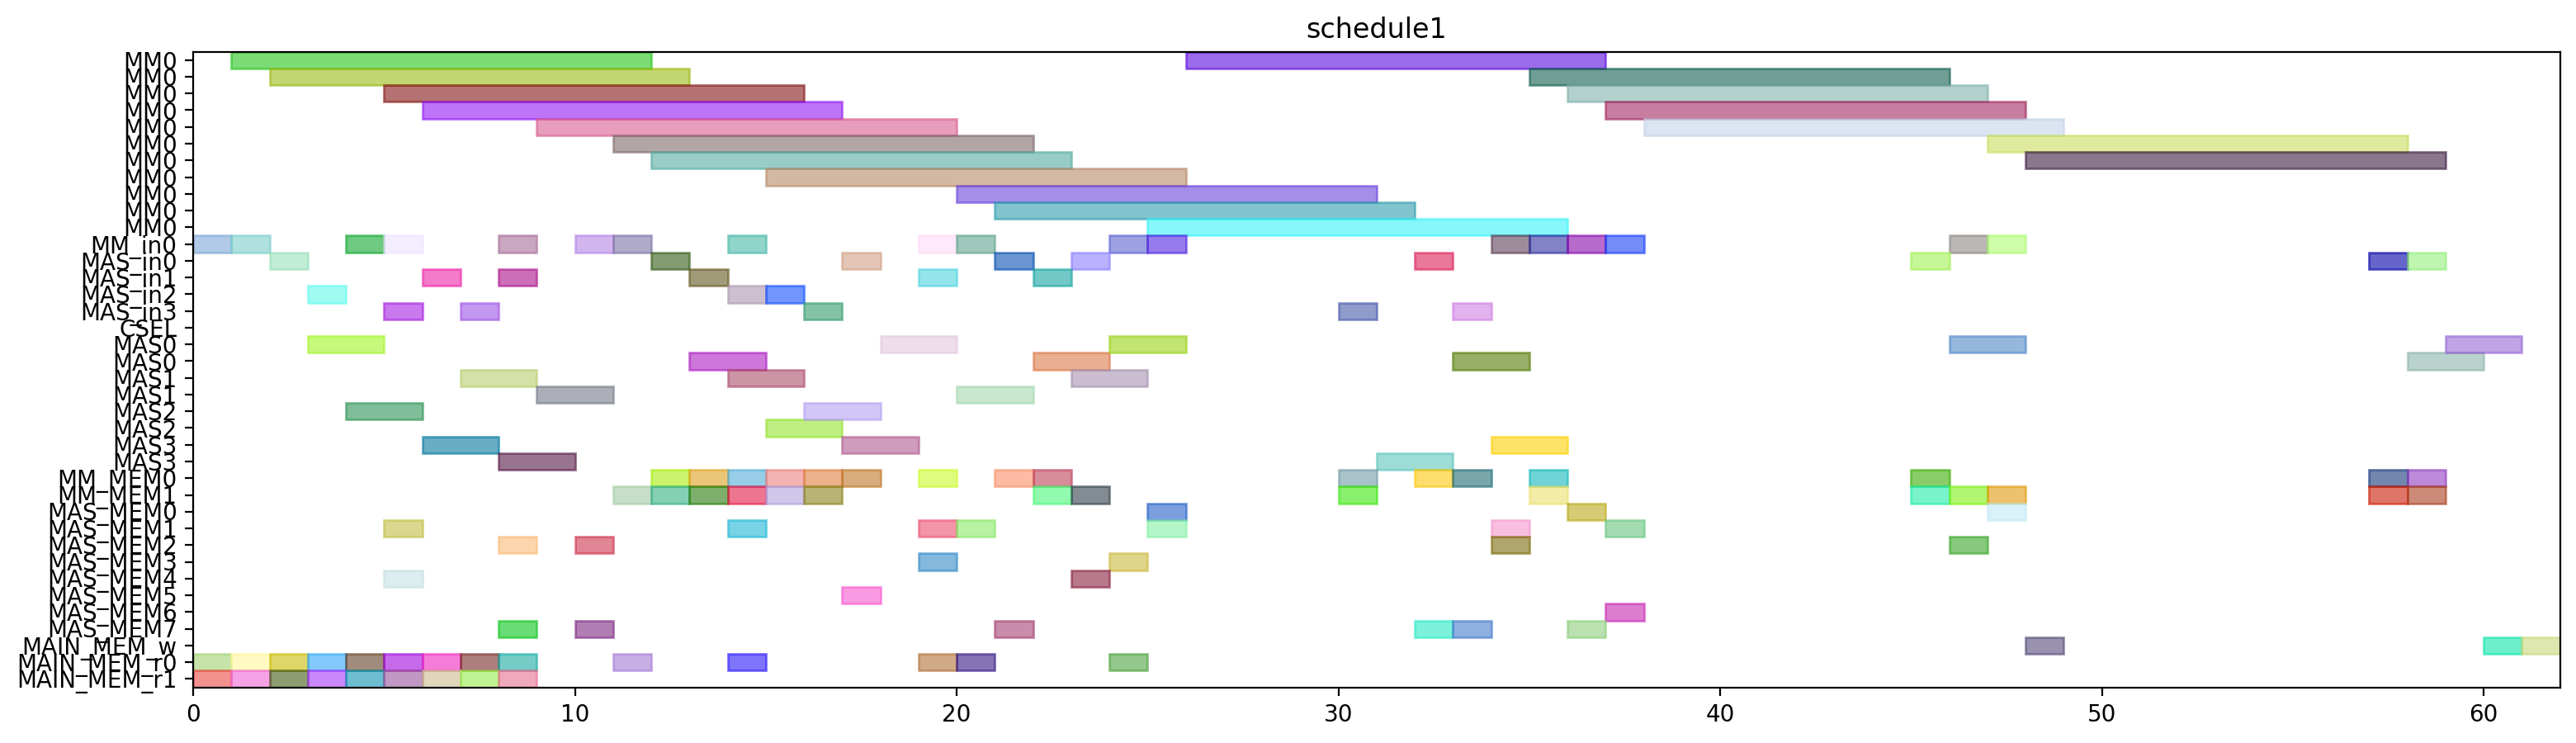

Source code (Python):
from pyschedule import Scenario, solvers, plotters, alt


def solve():
	horizon = 167
	S = Scenario("schedule1", horizon=horizon)

	# resource
	MM = S.Resources('MM', num=1, size=11)
	MM_in = S.Resources('MM_in', num=1)
	MAS_in = S.Resources('MAS_in', num=4)
	CSEL = S.Resource('CSEL')
	MAS = S.Resources('MAS', num=4, size=2, periods=range(1, horizon))
	MM_MEM = S.Resources('MM_MEM', num=2)
	MAS_MEM = S.Resources('MAS_MEM', num=8)
	MAIN_MEM_w = S.Resource('MAIN_MEM_w', size=1)
	MAIN_MEM_r = S.Resources('MAIN_MEM_r', num=2)

	# result of previous scheduling
	t2_in = S.Task('t2_in', length=1, delay_cost=1)
	S += t2_in >= 0
	t2_in += MM_in[0]

	t2_mem0 = S.Task('t2_mem0', length=1, delay_cost=1)
	S += t2_mem0 >= 0
	t2_mem0 += MAIN_MEM_r[0]

	t2_mem1 = S.Task('t2_mem1', length=1, delay_cost=1)
	S += t2_mem1 >= 0
	t2_mem1 += MAIN_MEM_r[1]

	t0_in = S.Task('t0_in', length=1, delay_cost=1)
	S += t0_in >= 1
	t0_in += MM_in[0]

	t0_mem0 = S.Task('t0_mem0', length=1, delay_cost=1)
	S += t0_mem0 >= 1
	t0_mem0 += MAIN_MEM_r[0]

	t0_mem1 = S.Task('t0_mem1', length=1, delay_cost=1)
	S += t0_mem1 >= 1
	t0_mem1 += MAIN_MEM_r[1]

	t2 = S.Task('t2', length=11, delay_cost=1)
	S += t2 >= 1
	t2 += MM[0]

	t0 = S.Task('t0', length=11, delay_cost=1)
	S += t0 >= 2
	t0 += MM[0]

	t9_in = S.Task('t9_in', length=1, delay_cost=1)
	S += t9_in >= 2
	t9_in += MAS_in[0]

	t9_mem0 = S.Task('t9_mem0', length=1, delay_cost=1)
	S += t9_mem0 >= 2
	t9_mem0 += MAIN_MEM_r[0]

	t9_mem1 = S.Task('t9_mem1', length=1, delay_cost=1)
	S += t9_mem1 >= 2
	t9_mem1 += MAIN_MEM_r[1]

	t8_in = S.Task('t8_in', length=1, delay_cost=1)
	S += t8_in >= 3
	t8_in += MAS_in[2]

	t8_mem0 = S.Task('t8_mem0', length=1, delay_cost=1)
	S += t8_mem0 >= 3
	t8_mem0 += MAIN_MEM_r[0]

	t8_mem1 = S.Task('t8_mem1', length=1, delay_cost=1)
	S += t8_mem1 >= 3
	t8_mem1 += MAIN_MEM_r[1]

	t9 = S.Task('t9', length=2, delay_cost=1)
	S += t9 >= 3
	t9 += MAS[0]

	t1_in = S.Task('t1_in', length=1, delay_cost=1)
	S += t1_in >= 4
	t1_in += MM_in[0]

	t1_mem0 = S.Task('t1_mem0', length=1, delay_cost=1)
	S += t1_mem0 >= 4
	t1_mem0 += MAIN_MEM_r[0]

	t1_mem1 = S.Task('t1_mem1', length=1, delay_cost=1)
	S += t1_mem1 >= 4
	t1_mem1 += MAIN_MEM_r[1]

	t8 = S.Task('t8', length=2, delay_cost=1)
	S += t8 >= 4
	t8 += MAS[2]

	t1 = S.Task('t1', length=11, delay_cost=1)
	S += t1 >= 5
	t1 += MM[0]

	t10_in = S.Task('t10_in', length=1, delay_cost=1)
	S += t10_in >= 5
	t10_in += MM_in[0]

	t10_mem0 = S.Task('t10_mem0', length=1, delay_cost=1)
	S += t10_mem0 >= 5
	t10_mem0 += MAS_MEM[4]

	t10_mem1 = S.Task('t10_mem1', length=1, delay_cost=1)
	S += t10_mem1 >= 5
	t10_mem1 += MAS_MEM[1]

	t14_in = S.Task('t14_in', length=1, delay_cost=1)
	S += t14_in >= 5
	t14_in += MAS_in[3]

	t14_mem0 = S.Task('t14_mem0', length=1, delay_cost=1)
	S += t14_mem0 >= 5
	t14_mem0 += MAIN_MEM_r[0]

	t14_mem1 = S.Task('t14_mem1', length=1, delay_cost=1)
	S += t14_mem1 >= 5
	t14_mem1 += MAIN_MEM_r[1]

	t10 = S.Task('t10', length=11, delay_cost=1)
	S += t10 >= 6
	t10 += MM[0]

	t13_in = S.Task('t13_in', length=1, delay_cost=1)
	S += t13_in >= 6
	t13_in += MAS_in[1]

	t13_mem0 = S.Task('t13_mem0', length=1, delay_cost=1)
	S += t13_mem0 >= 6
	t13_mem0 += MAIN_MEM_r[0]

	t13_mem1 = S.Task('t13_mem1', length=1, delay_cost=1)
	S += t13_mem1 >= 6
	t13_mem1 += MAIN_MEM_r[1]

	t14 = S.Task('t14', length=2, delay_cost=1)
	S += t14 >= 6
	t14 += MAS[3]

	t13 = S.Task('t13', length=2, delay_cost=1)
	S += t13 >= 7
	t13 += MAS[1]

	t4_in = S.Task('t4_in', length=1, delay_cost=1)
	S += t4_in >= 7
	t4_in += MAS_in[3]

	t4_mem0 = S.Task('t4_mem0', length=1, delay_cost=1)
	S += t4_mem0 >= 7
	t4_mem0 += MAIN_MEM_r[0]

	t4_mem1 = S.Task('t4_mem1', length=1, delay_cost=1)
	S += t4_mem1 >= 7
	t4_mem1 += MAIN_MEM_r[1]

	t15_in = S.Task('t15_in', length=1, delay_cost=1)
	S += t15_in >= 8
	t15_in += MM_in[0]

	t15_mem0 = S.Task('t15_mem0', length=1, delay_cost=1)
	S += t15_mem0 >= 8
	t15_mem0 += MAS_MEM[2]

	t15_mem1 = S.Task('t15_mem1', length=1, delay_cost=1)
	S += t15_mem1 >= 8
	t15_mem1 += MAS_MEM[7]

	t3_in = S.Task('t3_in', length=1, delay_cost=1)
	S += t3_in >= 8
	t3_in += MAS_in[1]

	t3_mem0 = S.Task('t3_mem0', length=1, delay_cost=1)
	S += t3_mem0 >= 8
	t3_mem0 += MAIN_MEM_r[0]

	t3_mem1 = S.Task('t3_mem1', length=1, delay_cost=1)
	S += t3_mem1 >= 8
	t3_mem1 += MAIN_MEM_r[1]

	t4 = S.Task('t4', length=2, delay_cost=1)
	S += t4 >= 8
	t4 += MAS[3]

	t15 = S.Task('t15', length=11, delay_cost=1)
	S += t15 >= 9
	t15 += MM[0]

	t3 = S.Task('t3', length=2, delay_cost=1)
	S += t3 >= 9
	t3 += MAS[1]

	t5_in = S.Task('t5_in', length=1, delay_cost=1)
	S += t5_in >= 10
	t5_in += MM_in[0]

	t5_mem0 = S.Task('t5_mem0', length=1, delay_cost=1)
	S += t5_mem0 >= 10
	t5_mem0 += MAS_MEM[2]

	t5_mem1 = S.Task('t5_mem1', length=1, delay_cost=1)
	S += t5_mem1 >= 10
	t5_mem1 += MAS_MEM[7]

	t26_in = S.Task('t26_in', length=1, delay_cost=1)
	S += t26_in >= 11
	t26_in += MM_in[0]

	t26_mem0 = S.Task('t26_mem0', length=1, delay_cost=1)
	S += t26_mem0 >= 11
	t26_mem0 += MAIN_MEM_r[0]

	t26_mem1 = S.Task('t26_mem1', length=1, delay_cost=1)
	S += t26_mem1 >= 11
	t26_mem1 += MM_MEM[1]

	t5 = S.Task('t5', length=11, delay_cost=1)
	S += t5 >= 11
	t5 += MM[0]

	t24_in = S.Task('t24_in', length=1, delay_cost=1)
	S += t24_in >= 12
	t24_in += MAS_in[0]

	t24_mem0 = S.Task('t24_mem0', length=1, delay_cost=1)
	S += t24_mem0 >= 12
	t24_mem0 += MM_MEM[0]

	t24_mem1 = S.Task('t24_mem1', length=1, delay_cost=1)
	S += t24_mem1 >= 12
	t24_mem1 += MM_MEM[1]

	t26 = S.Task('t26', length=11, delay_cost=1)
	S += t26 >= 12
	t26 += MM[0]

	t16_in = S.Task('t16_in', length=1, delay_cost=1)
	S += t16_in >= 13
	t16_in += MAS_in[1]

	t16_mem0 = S.Task('t16_mem0', length=1, delay_cost=1)
	S += t16_mem0 >= 13
	t16_mem0 += MM_MEM[0]

	t16_mem1 = S.Task('t16_mem1', length=1, delay_cost=1)
	S += t16_mem1 >= 13
	t16_mem1 += MM_MEM[1]

	t24 = S.Task('t24', length=2, delay_cost=1)
	S += t24 >= 13
	t24 += MAS[0]

	t16 = S.Task('t16', length=2, delay_cost=1)
	S += t16 >= 14
	t16 += MAS[1]

	t19_in = S.Task('t19_in', length=1, delay_cost=1)
	S += t19_in >= 14
	t19_in += MM_in[0]

	t19_mem0 = S.Task('t19_mem0', length=1, delay_cost=1)
	S += t19_mem0 >= 14
	t19_mem0 += MAIN_MEM_r[0]

	t19_mem1 = S.Task('t19_mem1', length=1, delay_cost=1)
	S += t19_mem1 >= 14
	t19_mem1 += MM_MEM[1]

	t25_in = S.Task('t25_in', length=1, delay_cost=1)
	S += t25_in >= 14
	t25_in += MAS_in[2]

	t25_mem0 = S.Task('t25_mem0', length=1, delay_cost=1)
	S += t25_mem0 >= 14
	t25_mem0 += MM_MEM[0]

	t25_mem1 = S.Task('t25_mem1', length=1, delay_cost=1)
	S += t25_mem1 >= 14
	t25_mem1 += MAS_MEM[1]

	t11_in = S.Task('t11_in', length=1, delay_cost=1)
	S += t11_in >= 15
	t11_in += MAS_in[2]

	t11_mem0 = S.Task('t11_mem0', length=1, delay_cost=1)
	S += t11_mem0 >= 15
	t11_mem0 += MM_MEM[0]

	t11_mem1 = S.Task('t11_mem1', length=1, delay_cost=1)
	S += t11_mem1 >= 15
	t11_mem1 += MM_MEM[1]

	t19 = S.Task('t19', length=11, delay_cost=1)
	S += t19 >= 15
	t19 += MM[0]

	t25 = S.Task('t25', length=2, delay_cost=1)
	S += t25 >= 15
	t25 += MAS[2]

	t11 = S.Task('t11', length=2, delay_cost=1)
	S += t11 >= 16
	t11 += MAS[2]

	t6_in = S.Task('t6_in', length=1, delay_cost=1)
	S += t6_in >= 16
	t6_in += MAS_in[3]

	t6_mem0 = S.Task('t6_mem0', length=1, delay_cost=1)
	S += t6_mem0 >= 16
	t6_mem0 += MM_MEM[0]

	t6_mem1 = S.Task('t6_mem1', length=1, delay_cost=1)
	S += t6_mem1 >= 16
	t6_mem1 += MM_MEM[1]

	t12_in = S.Task('t12_in', length=1, delay_cost=1)
	S += t12_in >= 17
	t12_in += MAS_in[0]

	t12_mem0 = S.Task('t12_mem0', length=1, delay_cost=1)
	S += t12_mem0 >= 17
	t12_mem0 += MM_MEM[0]

	t12_mem1 = S.Task('t12_mem1', length=1, delay_cost=1)
	S += t12_mem1 >= 17
	t12_mem1 += MAS_MEM[5]

	t6 = S.Task('t6', length=2, delay_cost=1)
	S += t6 >= 17
	t6 += MAS[3]

	t12 = S.Task('t12', length=2, delay_cost=1)
	S += t12 >= 18
	t12 += MAS[0]

	t17_in = S.Task('t17_in', length=1, delay_cost=1)
	S += t17_in >= 19
	t17_in += MAS_in[1]

	t17_mem0 = S.Task('t17_mem0', length=1, delay_cost=1)
	S += t17_mem0 >= 19
	t17_mem0 += MM_MEM[0]

	t17_mem1 = S.Task('t17_mem1', length=1, delay_cost=1)
	S += t17_mem1 >= 19
	t17_mem1 += MAS_MEM[3]

	t18_in = S.Task('t18_in', length=1, delay_cost=1)
	S += t18_in >= 19
	t18_in += MM_in[0]

	t18_mem0 = S.Task('t18_mem0', length=1, delay_cost=1)
	S += t18_mem0 >= 19
	t18_mem0 += MAIN_MEM_r[0]

	t18_mem1 = S.Task('t18_mem1', length=1, delay_cost=1)
	S += t18_mem1 >= 19
	t18_mem1 += MAS_MEM[1]

	t17 = S.Task('t17', length=2, delay_cost=1)
	S += t17 >= 20
	t17 += MAS[1]

	t18 = S.Task('t18', length=11, delay_cost=1)
	S += t18 >= 20
	t18 += MM[0]

	t27_in = S.Task('t27_in', length=1, delay_cost=1)
	S += t27_in >= 20
	t27_in += MM_in[0]

	t27_mem0 = S.Task('t27_mem0', length=1, delay_cost=1)
	S += t27_mem0 >= 20
	t27_mem0 += MAIN_MEM_r[0]

	t27_mem1 = S.Task('t27_mem1', length=1, delay_cost=1)
	S += t27_mem1 >= 20
	t27_mem1 += MAS_MEM[1]

	t27 = S.Task('t27', length=11, delay_cost=1)
	S += t27 >= 21
	t27 += MM[0]

	t7_in = S.Task('t7_in', length=1, delay_cost=1)
	S += t7_in >= 21
	t7_in += MAS_in[0]

	t7_mem0 = S.Task('t7_mem0', length=1, delay_cost=1)
	S += t7_mem0 >= 21
	t7_mem0 += MM_MEM[0]

	t7_mem1 = S.Task('t7_mem1', length=1, delay_cost=1)
	S += t7_mem1 >= 21
	t7_mem1 += MAS_MEM[7]

	t29_in = S.Task('t29_in', length=1, delay_cost=1)
	S += t29_in >= 22
	t29_in += MAS_in[1]

	t29_mem0 = S.Task('t29_mem0', length=1, delay_cost=1)
	S += t29_mem0 >= 22
	t29_mem0 += MM_MEM[0]

	t29_mem1 = S.Task('t29_mem1', length=1, delay_cost=1)
	S += t29_mem1 >= 22
	t29_mem1 += MM_MEM[1]

	t7 = S.Task('t7', length=2, delay_cost=1)
	S += t7 >= 22
	t7 += MAS[0]

	t28_in = S.Task('t28_in', length=1, delay_cost=1)
	S += t28_in >= 23
	t28_in += MAS_in[0]

	t28_mem0 = S.Task('t28_mem0', length=1, delay_cost=1)
	S += t28_mem0 >= 23
	t28_mem0 += MAS_MEM[4]

	t28_mem1 = S.Task('t28_mem1', length=1, delay_cost=1)
	S += t28_mem1 >= 23
	t28_mem1 += MM_MEM[1]

	t29 = S.Task('t29', length=2, delay_cost=1)
	S += t29 >= 23
	t29 += MAS[1]

	t28 = S.Task('t28', length=2, delay_cost=1)
	S += t28 >= 24
	t28 += MAS[0]

	t30_in = S.Task('t30_in', length=1, delay_cost=1)
	S += t30_in >= 24
	t30_in += MM_in[0]

	t30_mem0 = S.Task('t30_mem0', length=1, delay_cost=1)
	S += t30_mem0 >= 24
	t30_mem0 += MAIN_MEM_r[0]

	t30_mem1 = S.Task('t30_mem1', length=1, delay_cost=1)
	S += t30_mem1 >= 24
	t30_mem1 += MAS_MEM[3]

	t30 = S.Task('t30', length=11, delay_cost=1)
	S += t30 >= 25
	t30 += MM[0]

	t35_in = S.Task('t35_in', length=1, delay_cost=1)
	S += t35_in >= 25
	t35_in += MM_in[0]

	t35_mem0 = S.Task('t35_mem0', length=1, delay_cost=1)
	S += t35_mem0 >= 25
	t35_mem0 += MAS_MEM[0]

	t35_mem1 = S.Task('t35_mem1', length=1, delay_cost=1)
	S += t35_mem1 >= 25
	t35_mem1 += MAS_MEM[1]

	t35 = S.Task('t35', length=11, delay_cost=1)
	S += t35 >= 26
	t35 += MM[0]

	t20_in = S.Task('t20_in', length=1, delay_cost=1)
	S += t20_in >= 30
	t20_in += MAS_in[3]

	t20_mem0 = S.Task('t20_mem0', length=1, delay_cost=1)
	S += t20_mem0 >= 30
	t20_mem0 += MM_MEM[0]

	t20_mem1 = S.Task('t20_mem1', length=1, delay_cost=1)
	S += t20_mem1 >= 30
	t20_mem1 += MM_MEM[1]

	t20 = S.Task('t20', length=2, delay_cost=1)
	S += t20 >= 31
	t20 += MAS[3]

	t31_in = S.Task('t31_in', length=1, delay_cost=1)
	S += t31_in >= 35
	t31_in += MM_in[0]

	t31_mem0 = S.Task('t31_mem0', length=1, delay_cost=1)
	S += t31_mem0 >= 35
	t31_mem0 += MM_MEM[0]

	t31_mem1 = S.Task('t31_mem1', length=1, delay_cost=1)
	S += t31_mem1 >= 35
	t31_mem1 += MM_MEM[1]

	t31 = S.Task('t31', length=11, delay_cost=1)
	S += t31 >= 36
	t31 += MM[0]


	# new tasks
	t21 = S.Task('t21', length=2, delay_cost=1)
	t21 += alt(MAS)
	t21_in = S.Task('t21_in', length=1, delay_cost=1)
	t21_in += alt(MAS_in)
	S += t21_in*MAS_in[0]<=t21*MAS[0]

	S += t21_in*MAS_in[1]<=t21*MAS[1]

	S += t21_in*MAS_in[2]<=t21*MAS[2]

	S += t21_in*MAS_in[3]<=t21*MAS[3]

	t21_mem0 = S.Task('t21_mem0', length=1, delay_cost=1)
	t21_mem0 += MM_MEM[0]
	S += 15 < t21_mem0
	S += t21_mem0 <= t21

	t21_mem1 = S.Task('t21_mem1', length=1, delay_cost=1)
	t21_mem1 += MAS_MEM[7]
	S += 32 < t21_mem1
	S += t21_mem1 <= t21

	t22 = S.Task('t22', length=2, delay_cost=1)
	t22 += alt(MAS)
	t22_in = S.Task('t22_in', length=1, delay_cost=1)
	t22_in += alt(MAS_in)
	S += t22_in*MAS_in[0]<=t22*MAS[0]

	S += t22_in*MAS_in[1]<=t22*MAS[1]

	S += t22_in*MAS_in[2]<=t22*MAS[2]

	S += t22_in*MAS_in[3]<=t22*MAS[3]

	t22_mem0 = S.Task('t22_mem0', length=1, delay_cost=1)
	t22_mem0 += MM_MEM[0]
	S += 15 < t22_mem0
	S += t22_mem0 <= t22

	t22_mem1 = S.Task('t22_mem1', length=1, delay_cost=1)
	t22_mem1 += MAS_MEM[7]
	S += 32 < t22_mem1
	S += t22_mem1 <= t22

	t32 = S.Task('t32', length=11, delay_cost=1)
	t32 += alt(MM)
	t32_in = S.Task('t32_in', length=1, delay_cost=1)
	t32_in += alt(MM_in)
	S += t32_in*MM_in[0]<=t32*MM[0]
	t32_mem0 = S.Task('t32_mem0', length=1, delay_cost=1)
	t32_mem0 += MAS_MEM[0]
	S += 25 < t32_mem0
	S += t32_mem0 <= t32

	t32_mem1 = S.Task('t32_mem1', length=1, delay_cost=1)
	t32_mem1 += MM_MEM[1]
	S += 46 < t32_mem1
	S += t32_mem1 <= t32

	t33 = S.Task('t33', length=11, delay_cost=1)
	t33 += alt(MM)
	t33_in = S.Task('t33_in', length=1, delay_cost=1)
	t33_in += alt(MM_in)
	S += t33_in*MM_in[0]<=t33*MM[0]
	t33_mem0 = S.Task('t33_mem0', length=1, delay_cost=1)
	t33_mem0 += MAS_MEM[2]
	S += 21 < t33_mem0
	S += t33_mem0 <= t33

	t33_mem1 = S.Task('t33_mem1', length=1, delay_cost=1)
	t33_mem1 += MM_MEM[1]
	S += 46 < t33_mem1
	S += t33_mem1 <= t33

	t23 = S.Task('t23', length=11, delay_cost=1)
	t23 += alt(MM)
	t23_in = S.Task('t23_in', length=1, delay_cost=1)
	t23_in += alt(MM_in)
	S += t23_in*MM_in[0]<=t23*MM[0]
	t23_mem0 = S.Task('t23_mem0', length=1, delay_cost=1)
	t23_mem0 += alt(MAS_MEM)
	S += (t21*MAS[0])-1 < t23_mem0*MAS_MEM[0]
	S += (t21*MAS[1])-1 < t23_mem0*MAS_MEM[2]
	S += (t21*MAS[2])-1 < t23_mem0*MAS_MEM[4]
	S += (t21*MAS[3])-1 < t23_mem0*MAS_MEM[6]
	S += t23_mem0 <= t23

	t23_mem1 = S.Task('t23_mem1', length=1, delay_cost=1)
	t23_mem1 += alt(MAS_MEM)
	S += (t22*MAS[0])-1 < t23_mem1*MAS_MEM[1]
	S += (t22*MAS[1])-1 < t23_mem1*MAS_MEM[3]
	S += (t22*MAS[2])-1 < t23_mem1*MAS_MEM[5]
	S += (t22*MAS[3])-1 < t23_mem1*MAS_MEM[7]
	S += t23_mem1 <= t23

	t34 = S.Task('t34', length=11, delay_cost=1)
	t34 += alt(MM)
	t34_in = S.Task('t34_in', length=1, delay_cost=1)
	t34_in += alt(MM_in)
	S += t34_in*MM_in[0]<=t34*MM[0]
	t34_mem0 = S.Task('t34_mem0', length=1, delay_cost=1)
	t34_mem0 += MAS_MEM[0]
	S += 23 < t34_mem0
	S += t34_mem0 <= t34

	t34_mem1 = S.Task('t34_mem1', length=1, delay_cost=1)
	t34_mem1 += alt(MAS_MEM)
	S += (t21*MAS[0])-1 < t34_mem1*MAS_MEM[1]
	S += (t21*MAS[1])-1 < t34_mem1*MAS_MEM[3]
	S += (t21*MAS[2])-1 < t34_mem1*MAS_MEM[5]
	S += (t21*MAS[3])-1 < t34_mem1*MAS_MEM[7]
	S += t34_mem1 <= t34

	t36 = S.Task('t36', length=11, delay_cost=1)
	t36 += alt(MM)
	t36_in = S.Task('t36_in', length=1, delay_cost=1)
	t36_in += alt(MM_in)
	S += t36_in*MM_in[0]<=t36*MM[0]
	t36_mem0 = S.Task('t36_mem0', length=1, delay_cost=1)
	t36_mem0 += MAS_MEM[2]
	S += 21 < t36_mem0
	S += t36_mem0 <= t36

	t36_mem1 = S.Task('t36_mem1', length=1, delay_cost=1)
	t36_mem1 += alt(MAS_MEM)
	S += (t22*MAS[0])-1 < t36_mem1*MAS_MEM[1]
	S += (t22*MAS[1])-1 < t36_mem1*MAS_MEM[3]
	S += (t22*MAS[2])-1 < t36_mem1*MAS_MEM[5]
	S += (t22*MAS[3])-1 < t36_mem1*MAS_MEM[7]
	S += t36_mem1 <= t36

	PY_new = S.Task('PY_new', length=2, delay_cost=1)
	PY_new += alt(MAS)
	PY_new_in = S.Task('PY_new_in', length=1, delay_cost=1)
	PY_new_in += alt(MAS_in)
	S += PY_new_in*MAS_in[0]<=PY_new*MAS[0]

	S += PY_new_in*MAS_in[1]<=PY_new*MAS[1]

	S += PY_new_in*MAS_in[2]<=PY_new*MAS[2]

	S += PY_new_in*MAS_in[3]<=PY_new*MAS[3]

	S += 0<PY_new

	PY_new_w = S.Task('PY_new_w', length=1, delay_cost=1)
	PY_new_w += alt(MAIN_MEM_w)
	S += PY_new <= PY_new_w

	PY_new_mem0 = S.Task('PY_new_mem0', length=1, delay_cost=1)
	PY_new_mem0 += alt(MM_MEM)
	S += (t23*MM[0])-1 < PY_new_mem0*MM_MEM[0]
	S += PY_new_mem0 <= PY_new

	PY_new_mem1 = S.Task('PY_new_mem1', length=1, delay_cost=1)
	PY_new_mem1 += alt(MM_MEM)
	S += (t32*MM[0])-1 < PY_new_mem1*MM_MEM[1]
	S += PY_new_mem1 <= PY_new

	PX_new = S.Task('PX_new', length=2, delay_cost=1)
	PX_new += alt(MAS)
	PX_new_in = S.Task('PX_new_in', length=1, delay_cost=1)
	PX_new_in += alt(MAS_in)
	S += PX_new_in*MAS_in[0]<=PX_new*MAS[0]

	S += PX_new_in*MAS_in[1]<=PX_new*MAS[1]

	S += PX_new_in*MAS_in[2]<=PX_new*MAS[2]

	S += PX_new_in*MAS_in[3]<=PX_new*MAS[3]

	S += 0<PX_new

	PX_new_w = S.Task('PX_new_w', length=1, delay_cost=1)
	PX_new_w += alt(MAIN_MEM_w)
	S += PX_new <= PX_new_w

	PX_new_mem0 = S.Task('PX_new_mem0', length=1, delay_cost=1)
	PX_new_mem0 += alt(MM_MEM)
	S += (t34*MM[0])-1 < PX_new_mem0*MM_MEM[0]
	S += PX_new_mem0 <= PX_new

	PX_new_mem1 = S.Task('PX_new_mem1', length=1, delay_cost=1)
	PX_new_mem1 += alt(MM_MEM)
	S += (t33*MM[0])-1 < PX_new_mem1*MM_MEM[1]
	S += PX_new_mem1 <= PX_new

	PZ_new = S.Task('PZ_new', length=2, delay_cost=1)
	PZ_new += alt(MAS)
	PZ_new_in = S.Task('PZ_new_in', length=1, delay_cost=1)
	PZ_new_in += alt(MAS_in)
	S += PZ_new_in*MAS_in[0]<=PZ_new*MAS[0]

	S += PZ_new_in*MAS_in[1]<=PZ_new*MAS[1]

	S += PZ_new_in*MAS_in[2]<=PZ_new*MAS[2]

	S += PZ_new_in*MAS_in[3]<=PZ_new*MAS[3]

	S += 0<PZ_new

	PZ_new_w = S.Task('PZ_new_w', length=1, delay_cost=1)
	PZ_new_w += alt(MAIN_MEM_w)
	S += PZ_new <= PZ_new_w

	PZ_new_mem0 = S.Task('PZ_new_mem0', length=1, delay_cost=1)
	PZ_new_mem0 += alt(MM_MEM)
	S += (t36*MM[0])-1 < PZ_new_mem0*MM_MEM[0]
	S += PZ_new_mem0 <= PZ_new

	PZ_new_mem1 = S.Task('PZ_new_mem1', length=1, delay_cost=1)
	PZ_new_mem1 += MM_MEM[1]
	S += 36 < PZ_new_mem1
	S += PZ_new_mem1 <= PZ_new

	solvers.mip.solve(S,msg=1,kind='CPLEX',ratio_gap=1.01)

	solution = [['hoge']*len(S.solution()[1]) for i in range(len(S.solution()))]
	for i in range(len(S.solution())):
		for j in range(len(S.solution()[i])):
			solution[i][j]=str(S.solution()[i][j])
	print(solution)

	cycles = int(solution[-1][3])

	pic_file_name = "/home/mfukuda/ABE/multiRAM_multiMAS_16mux/scheduling_result/stage11MM1_stage2MAS4/EP_ADD_A_ANY/schedule1.png"
	if(S.solution() != []):
		plotters.matplotlib.plot(S,img_filename=pic_file_name, show_task_labels=False, fig_size=(cycles*0.25+3, 5))

	return solution
